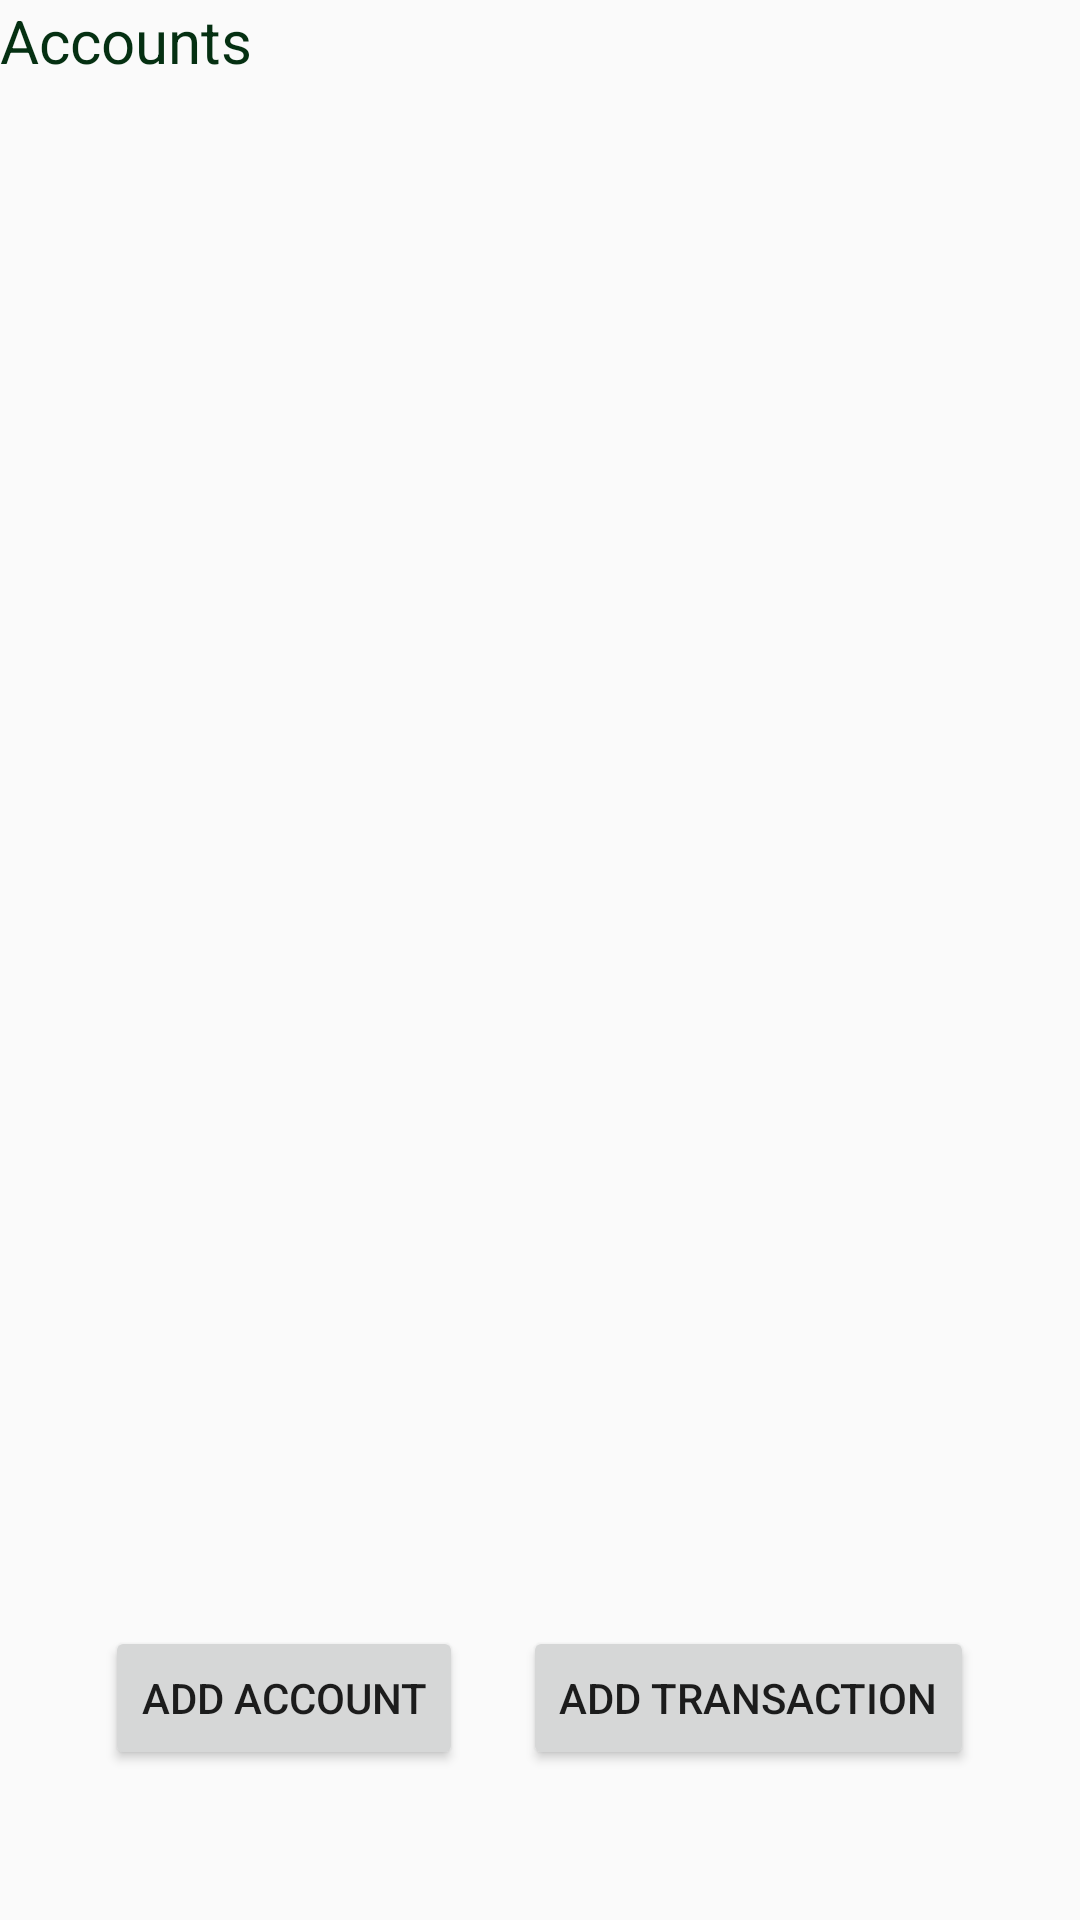

Here is an Android app screen rendered from its layout file. Give the layout XML and the strings, colors and styles it references.
<!-- AndroidManifest.xml: application theme AppTheme -->
<!-- res/layout/activity_account_home.xml -->
<?xml version="1.0" encoding="utf-8"?>
<RelativeLayout xmlns:android="http://schemas.android.com/apk/res/android"
    xmlns:app="http://schemas.android.com/apk/res-auto"
    xmlns:tools="http://schemas.android.com/tools"
    android:layout_width="match_parent"
    android:layout_height="match_parent"
    tools:context=".ui.home.HomeAccountActivity">

    <TextView
        android:id="@+id/account_title"
        android:layout_width="wrap_content"
        android:layout_height="wrap_content"
        android:layout_alignParentTop="true"
        android:text="Accounts"
        android:textColor="@color/colorPrimaryDark"
        android:textSize="20sp" />

    <androidx.recyclerview.widget.RecyclerView
        android:id="@+id/account_balance_view"
        android:layout_width="match_parent"
        android:layout_height="wrap_content"
        android:layout_below="@id/account_title" />

    <LinearLayout
        android:layout_width="wrap_content"
        android:layout_height="wrap_content"
        android:layout_alignParentBottom="true"
        android:layout_centerHorizontal="true"
        android:layout_centerVertical="false"
        android:layout_marginBottom="50dp">

        <Button
            android:id="@+id/add_account"
            android:layout_width="wrap_content"
            android:layout_height="wrap_content"
            android:layout_marginEnd="20dp"
            android:text="@string/add_account" />

        <Button
            android:id="@+id/add_transaction"
            android:layout_width="wrap_content"
            android:layout_height="wrap_content"
            android:text="@string/add_transaction" />

    </LinearLayout>


</RelativeLayout>
<!-- resources referenced by this layout -->
<resources>
  <color name="colorPrimaryDark">#053012</color>
  <string name="add_account">Add Account</string>
  <string name="add_transaction">Add Transaction</string>
  <style name="AppTheme" parent="Theme.AppCompat.DayNight">
          <item name="colorPrimary">@color/colorPrimary</item>
          <item name="colorPrimaryDark">@color/colorPrimaryDark</item>
          <item name="colorAccent">@color/colorAccent</item>
      </style>
  <color name="colorPrimary">#275D37</color>
  <color name="colorAccent">#64241A</color>
</resources>
